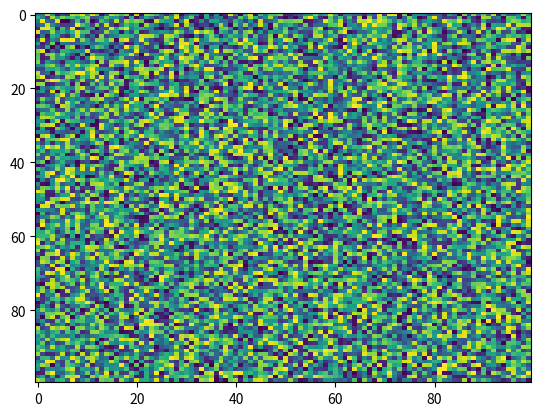

The script that saved this image:
import matplotlib.pyplot as plt
import numpy as np
X = np.random.rand(100, 100)
plt.imshow(X,  'viridis', aspect='auto', interpolation='nearest', vmax=None, alpha=None, vmin=None, resample=None, norm=None)
